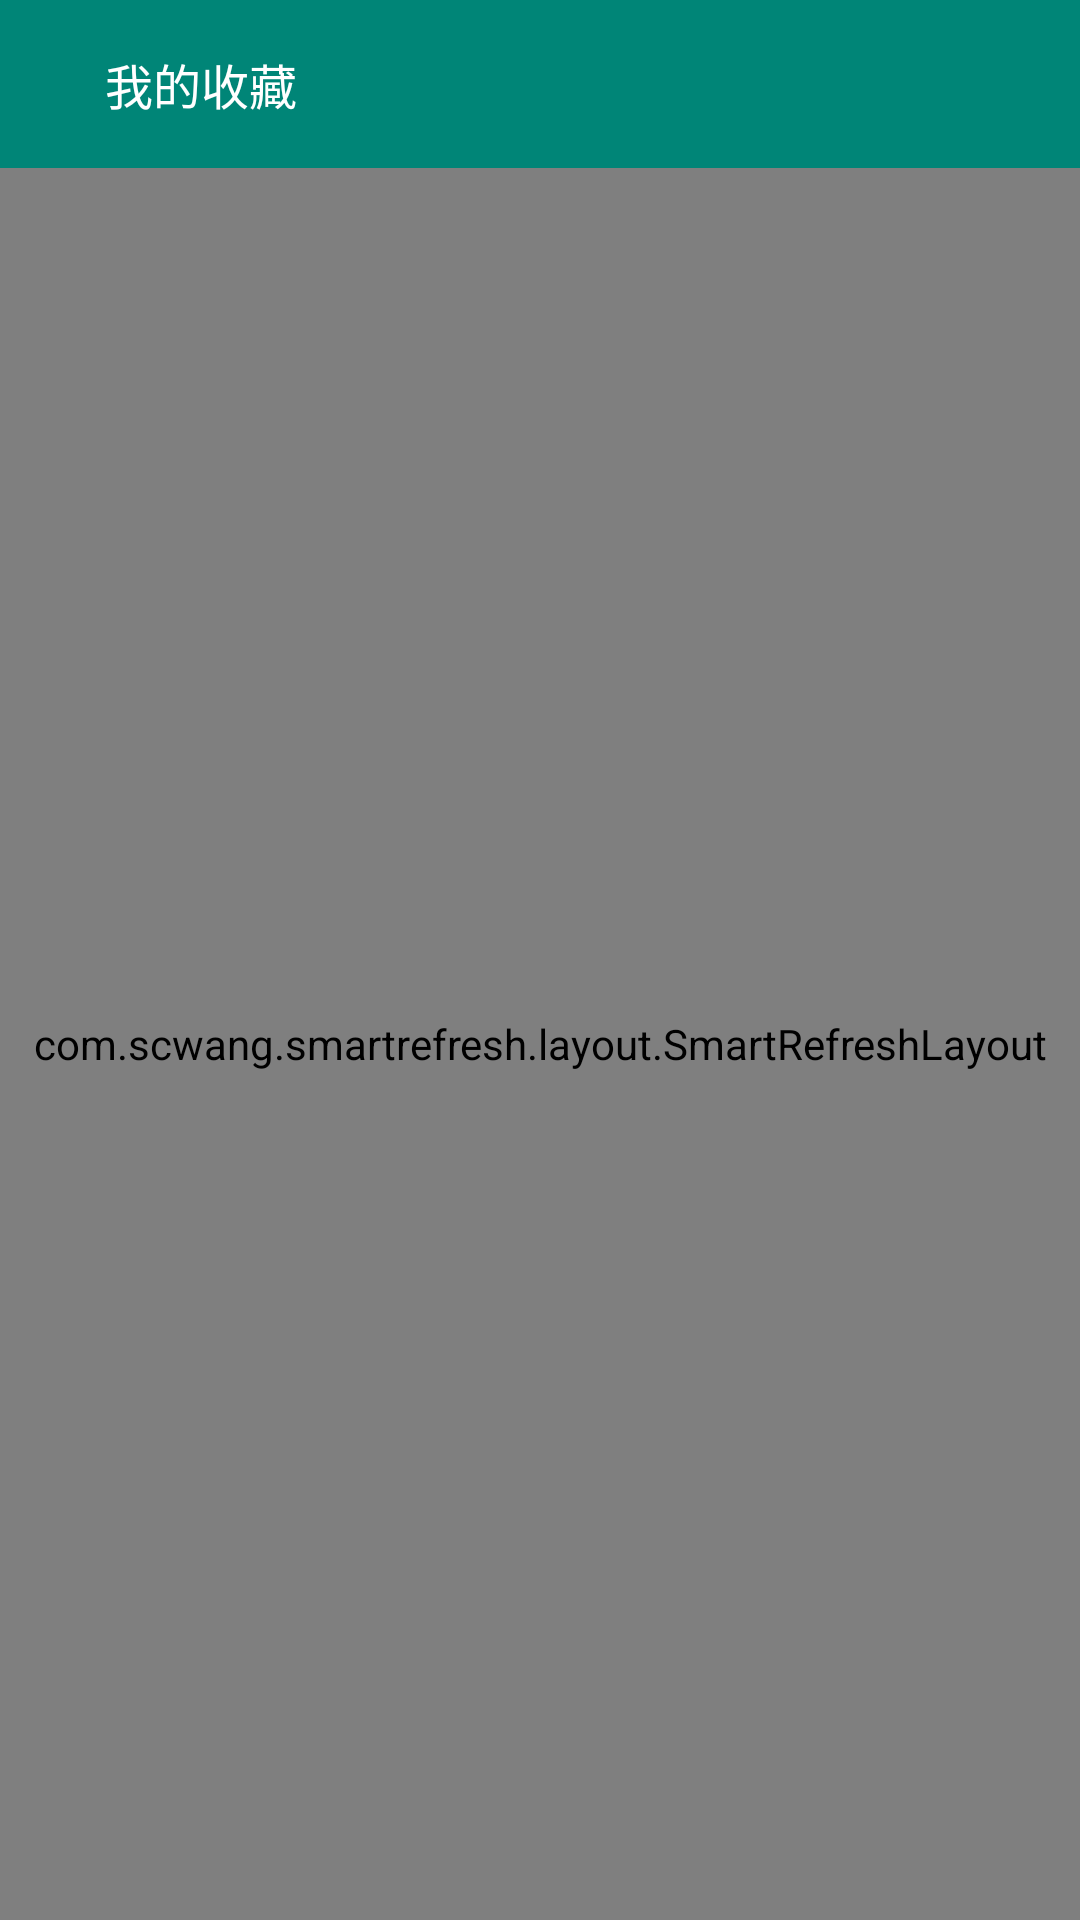

Write the Android layout XML for this screen, with the resource values it uses.
<!-- AndroidManifest.xml: application theme AppTheme -->
<!-- res/layout/activity_my_collection.xml -->
<?xml version="1.0" encoding="utf-8"?>
<LinearLayout xmlns:android="http://schemas.android.com/apk/res/android"
    xmlns:tools="http://schemas.android.com/tools"
    android:layout_width="match_parent"
    android:layout_height="match_parent"
    android:orientation="vertical"
    tools:context=".ui.me.MyCollectionActivity">

    <LinearLayout
        android:layout_width="match_parent"
        android:layout_height="56dp"
        android:background="@color/colorPrimary"
        android:orientation="horizontal"
        tools:ignore="UselessParent">

        <ImageView
            android:id="@+id/goBack"
            android:layout_width="wrap_content"
            android:layout_height="wrap_content"
            android:layout_gravity="center"
            android:layout_marginLeft="15dp"
            android:layout_marginRight="10dp"
            android:background="@drawable/ic_go_back"
            tools:ignore="ContentDescription,RtlHardcoded" />

        <TextView
            android:id="@+id/title"
            android:layout_width="match_parent"
            android:layout_height="wrap_content"
            android:layout_gravity="center"
            android:ellipsize="end"
            android:padding="10dp"
            android:singleLine="true"
            android:text="我的收藏"
            android:textColor="@color/color01"
            android:textSize="16sp"
            tools:ignore="HardcodedText,RtlHardcoded" />

    </LinearLayout>

    <com.scwang.smartrefresh.layout.SmartRefreshLayout
        android:id="@+id/refreshLayout"
        android:layout_width="match_parent"
        android:layout_height="match_parent">

        <ListView
            android:id="@+id/listView"
            android:layout_width="match_parent"
            android:layout_height="match_parent" />

    </com.scwang.smartrefresh.layout.SmartRefreshLayout>

    <LinearLayout
        android:visibility="gone"
        android:gravity="center"
        android:id="@+id/no_data"
        android:layout_width="match_parent"
        android:layout_height="match_parent"
        android:orientation="vertical"
        tools:ignore="UseCompoundDrawables">

        <ImageView
            android:layout_width="120dp"
            android:layout_height="120dp"
            android:src="@drawable/no_data"
            tools:ignore="ContentDescription" />

        <TextView
            android:layout_width="match_parent"
            android:layout_height="wrap_content"
            android:gravity="center"
            android:text="暂无数据"
            android:textColor="@color/color08"
            android:textSize="14sp"
            tools:ignore="HardcodedText" />

    </LinearLayout>

</LinearLayout>
<!-- resources referenced by this layout -->
<resources>
  <color name="color01">#ffffff</color>
  <color name="color08">#666666</color>
  <color name="colorPrimary">#008577</color>
  <!-- drawable no_data: png bitmap (drawable, 17472 bytes) -->
  <style name="AppTheme" parent="Theme.AppCompat.Light.DarkActionBar">
          
          <item name="colorPrimary">@color/colorPrimary</item>
          <item name="colorPrimaryDark">@color/colorPrimary</item>
          <item name="colorAccent">@color/colorPrimary</item>
  
          
      </style>
</resources>
